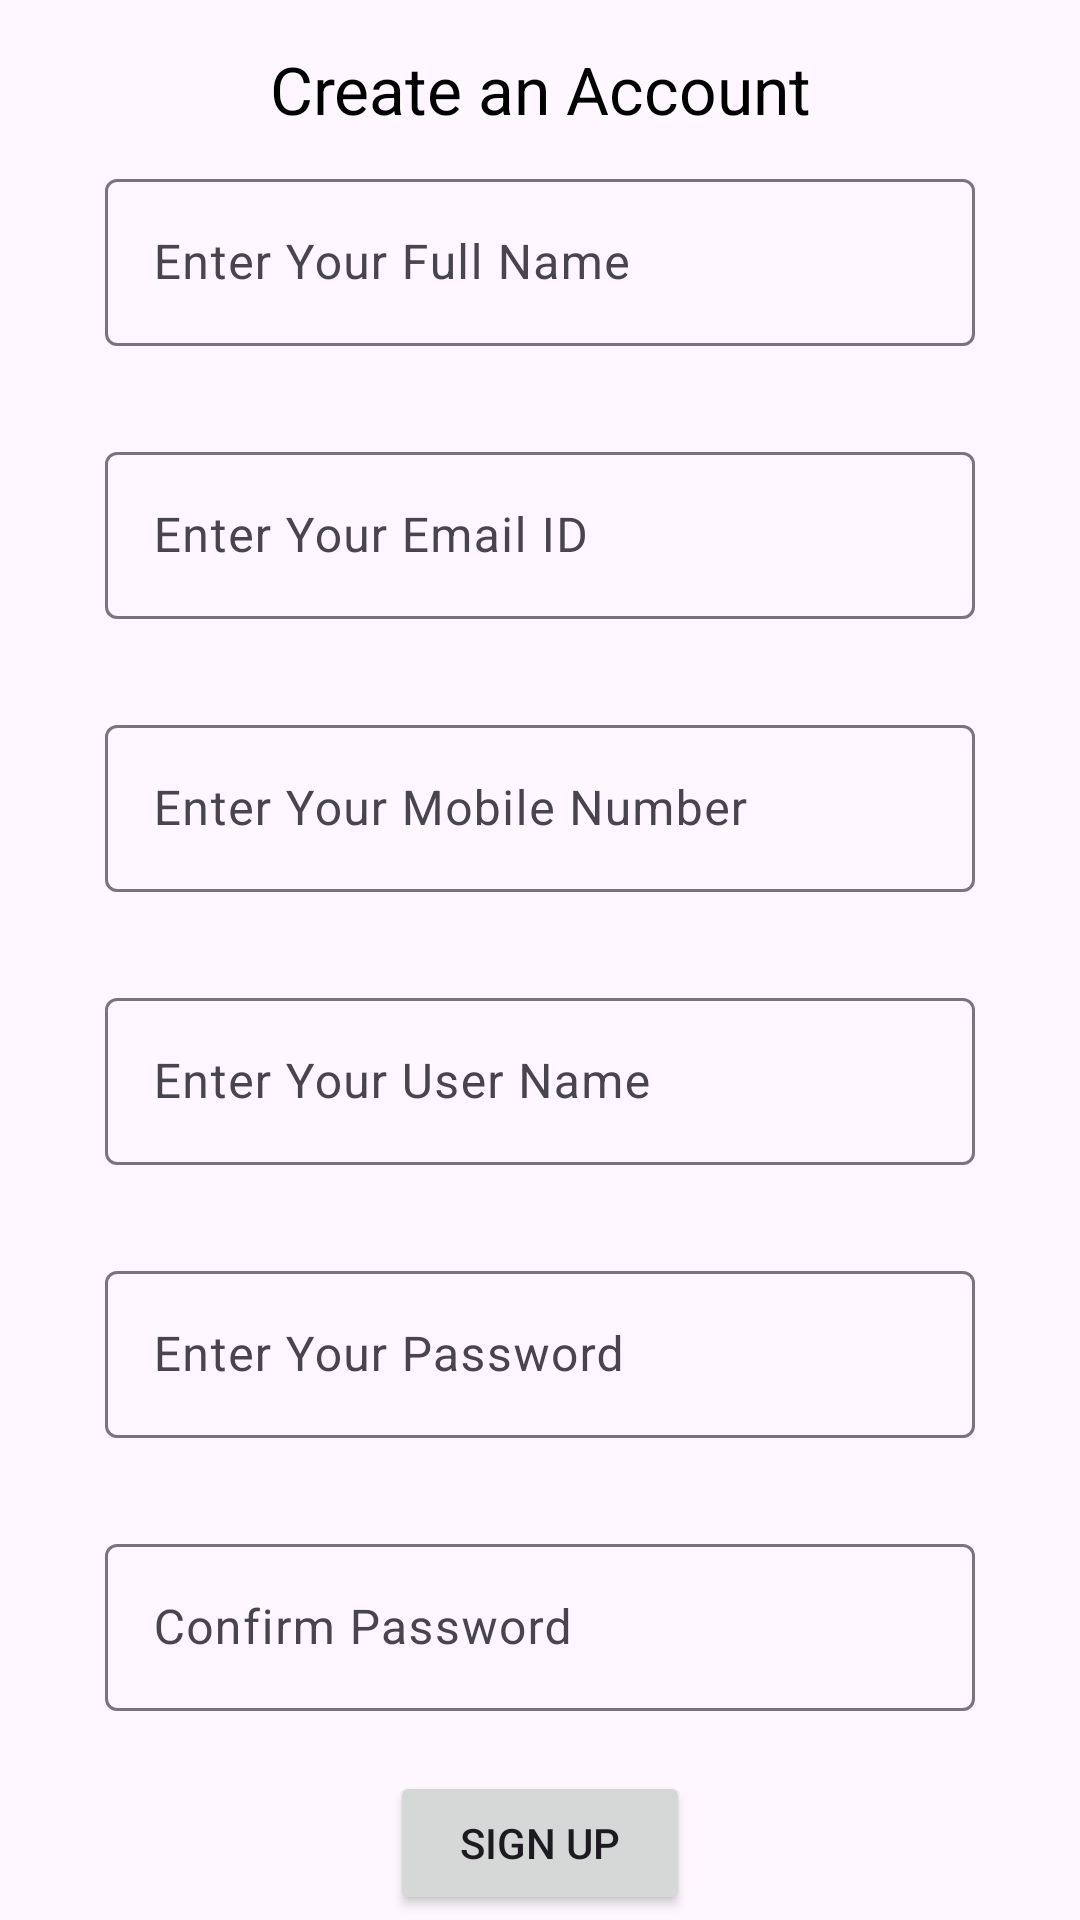

Here is an Android app screen rendered from its layout file. Give the layout XML and the strings, colors and styles it references.
<!-- AndroidManifest.xml: application theme Theme.LawSystem -->
<!-- res/layout/activity_page2.xml -->
<?xml version="1.0" encoding="utf-8"?>
<LinearLayout xmlns:android="http://schemas.android.com/apk/res/android"
    xmlns:app="http://schemas.android.com/apk/res-auto"
    xmlns:tools="http://schemas.android.com/tools"
    android:layout_width="match_parent"
    android:layout_height="match_parent"
    android:orientation="vertical"
    tools:context=".page2"
    >
    <TextView
        android:layout_width="match_parent"
        android:layout_height="wrap_content"
        android:text="Create an Account"
        android:textColor="@color/black"
        android:textSize="22dp"
        android:gravity="center"
        android:layout_marginTop="15dp"
        />

    <com.google.android.material.textfield.TextInputLayout
        android:layout_marginTop="10dp"
        android:gravity="center"
        android:layout_marginLeft="35dp"
        android:layout_marginRight="35dp"
        android:layout_width="match_parent"
        android:layout_height="wrap_content"
        android:hint="Enter Your Full Name"
        app:hintTextColor="@color/white">
        <com.google.android.material.textfield.TextInputEditText
            android:layout_width="match_parent"
            android:layout_height="wrap_content"
            android:id="@+id/name"
            android:textColor="@color/white"/>
    </com.google.android.material.textfield.TextInputLayout>


    <com.google.android.material.textfield.TextInputLayout
        android:layout_marginTop="30dp"
        android:gravity="center"
        android:layout_marginLeft="35dp"
        android:layout_marginRight="35dp"
        android:layout_width="match_parent"
        android:layout_height="wrap_content"
        android:hint="Enter Your Email ID"
        app:hintTextColor="@color/white">
        <com.google.android.material.textfield.TextInputEditText
            android:layout_width="match_parent"
            android:layout_height="wrap_content"
            android:id="@+id/email"
            android:textColor="@color/white"/>
    </com.google.android.material.textfield.TextInputLayout>



    <com.google.android.material.textfield.TextInputLayout
        android:layout_marginTop="30dp"
        android:gravity="center"
        android:layout_marginLeft="35dp"
        android:layout_marginRight="35dp"
        android:layout_width="match_parent"
        android:layout_height="wrap_content"
        android:hint="Enter Your Mobile Number"
        app:hintTextColor="@color/white">
        <com.google.android.material.textfield.TextInputEditText
            android:layout_width="match_parent"
            android:layout_height="wrap_content"
            android:id="@+id/mob"
            android:textColor="@color/white"/>
    </com.google.android.material.textfield.TextInputLayout>



    <com.google.android.material.textfield.TextInputLayout
        android:layout_marginTop="30dp"
        android:gravity="center"
        android:layout_marginLeft="35dp"
        android:layout_marginRight="35dp"
        android:layout_width="match_parent"
        android:layout_height="wrap_content"
        android:hint="Enter Your User Name"
        app:hintTextColor="@color/white">
        <com.google.android.material.textfield.TextInputEditText
            android:layout_width="match_parent"
            android:layout_height="wrap_content"
            android:id="@+id/username"
            android:textColor="@color/white"/>
    </com.google.android.material.textfield.TextInputLayout>



    <com.google.android.material.textfield.TextInputLayout
        android:layout_marginTop="30dp"
        android:gravity="center"
        android:layout_marginLeft="35dp"
        android:layout_marginRight="35dp"
        android:layout_width="match_parent"
        android:layout_height="wrap_content"
        android:hint="Enter Your Password"
        app:hintTextColor="@color/white">
        <com.google.android.material.textfield.TextInputEditText
            android:layout_width="match_parent"
            android:layout_height="wrap_content"
            android:id="@+id/password"
            android:textColor="@color/white"/>
    </com.google.android.material.textfield.TextInputLayout>


    <com.google.android.material.textfield.TextInputLayout
        android:layout_marginTop="30dp"
        android:gravity="center"
        android:layout_marginLeft="35dp"
        android:layout_marginRight="35dp"
        android:layout_width="match_parent"
        android:layout_height="wrap_content"
        android:hint="Confirm Password"
        app:hintTextColor="@color/white">
        <com.google.android.material.textfield.TextInputEditText
            android:layout_width="match_parent"
            android:layout_height="wrap_content"
            android:id="@+id/cpass"
            android:textColor="@color/white"/>
    </com.google.android.material.textfield.TextInputLayout>


    <Button
        android:layout_width="100dp"
        android:layout_height="wrap_content"
        android:id="@+id/login"
        android:layout_gravity="center"
        android:layout_marginStart="10dp"
        android:layout_marginTop="20dp"
        android:layout_marginEnd="10dp"
        android:text="Sign Up"
        />

    <TextView
        android:layout_width="match_parent"
        android:layout_height="wrap_content"
        android:text="Account Alredy Exist click signup"
        android:gravity="center"/>
    <Button
        android:layout_width="100dp"
        android:layout_height="wrap_content"
        android:id="@+id/signup"
        android:layout_gravity="center"
        android:layout_marginStart="10dp"
        android:layout_marginTop="20dp"
        android:layout_marginEnd="10dp"
        android:text="Sign In"
        />
</LinearLayout>
<!-- resources referenced by this layout -->
<resources>
  <style name="Theme.LawSystem" parent="Base.Theme.LawSystem" />
  <style name="Base.Theme.LawSystem" parent="Theme.Material3.DayNight.NoActionBar">
          
          
      </style>
  <!-- not gathered from this repository: default colours our renderer supplied (Android Studio template values) -->
  <color name="black">#FF000000</color>
  <color name="white">#FFFFFFFF</color>
</resources>
